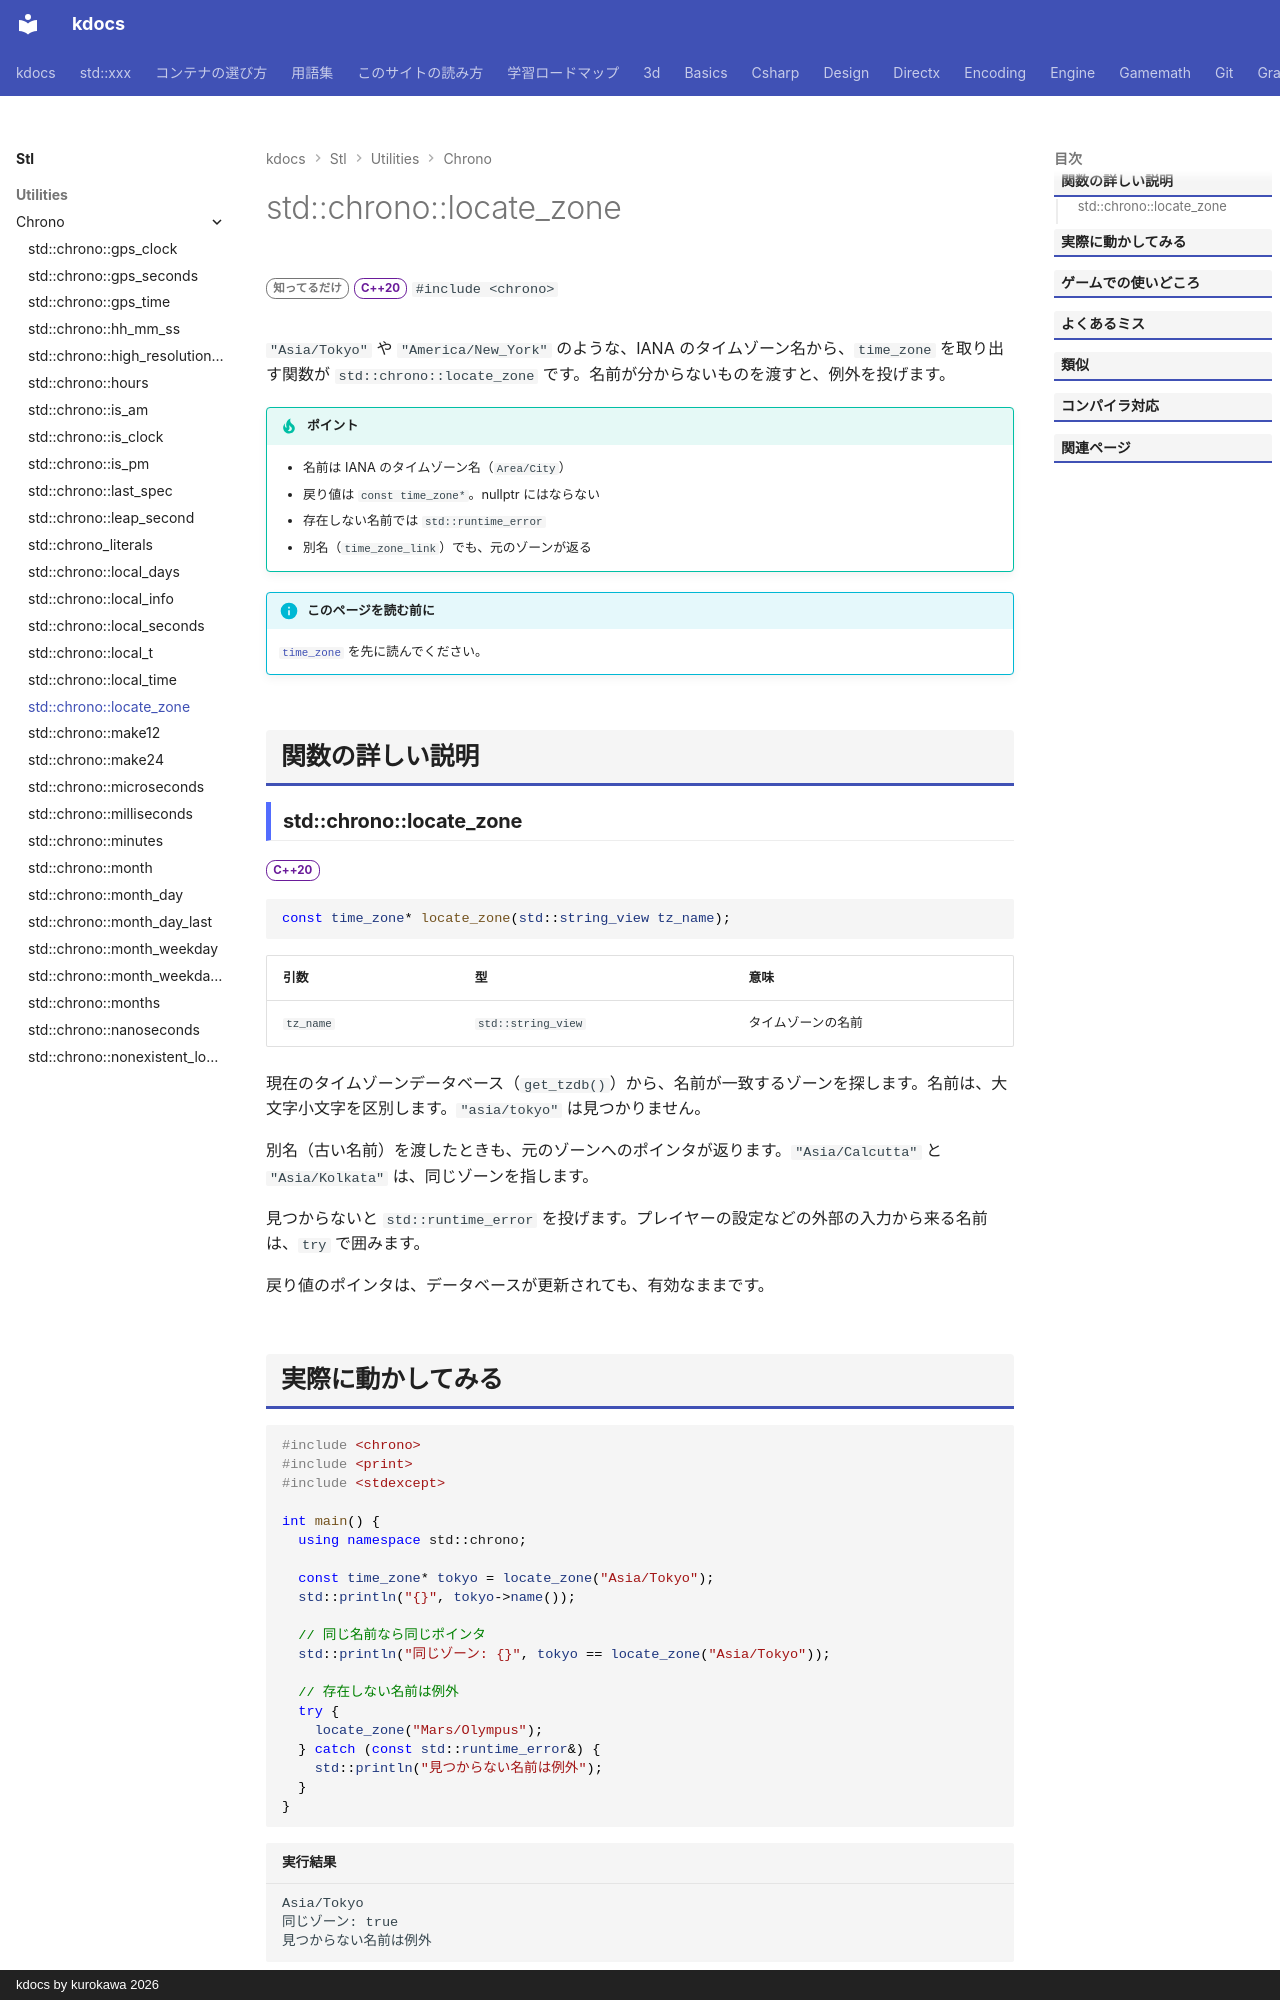

repository: qwzxdf/kdocs · page: stl/utilities/chrono/locate_zone/index.html · generator: mkdocs · copyright: kdocs by kurokawa 2026

---
title: std::chrono::locate_zone
summary: "名前から time_zone を取得する。"
order: 900
group: 時間（std::chrono）
tags:
  - ユーティリティ
---

# std::chrono::locate_zone

<div class="page-badges" markdown>
<span class="rank rank-rare">知ってるだけ</span>
<span class="ver ver-20">C++20</span>
`#include <chrono>`
</div>

`"Asia/Tokyo"` や `"America/New_York"` のような、IANA のタイムゾーン名から、`time_zone` を取り出す関数が `std::chrono::locate_zone` です。名前が分からないものを渡すと、例外を投げます。

!!! tip "ポイント"
    - 名前は IANA のタイムゾーン名（`Area/City`）
    - 戻り値は `const time_zone*`。nullptr にはならない
    - 存在しない名前では `std::runtime_error`
    - 別名（`time_zone_link`）でも、元のゾーンが返る

!!! info "このページを読む前に"
    [`time_zone`](time_zone.md) を先に読んでください。

## 関数の詳しい説明

### std::chrono::locate_zone {#locate_zone}

<span class="ver ver-20">C++20</span>

```cpp
const time_zone* locate_zone(std::string_view tz_name);
```

| 引数 | 型 | 意味 |
| --- | --- | --- |
| `tz_name` | `std::string_view` | タイムゾーンの名前 |

現在のタイムゾーンデータベース（`get_tzdb()`）から、名前が一致するゾーンを探します。名前は、大文字小文字を区別します。`"asia/tokyo"` は見つかりません。

別名（古い名前）を渡したときも、元のゾーンへのポインタが返ります。`"Asia/Calcutta"` と `"Asia/Kolkata"` は、同じゾーンを指します。

見つからないと `std::runtime_error` を投げます。プレイヤーの設定などの外部の入力から来る名前は、`try` で囲みます。

戻り値のポインタは、データベースが更新されても、有効なままです。
